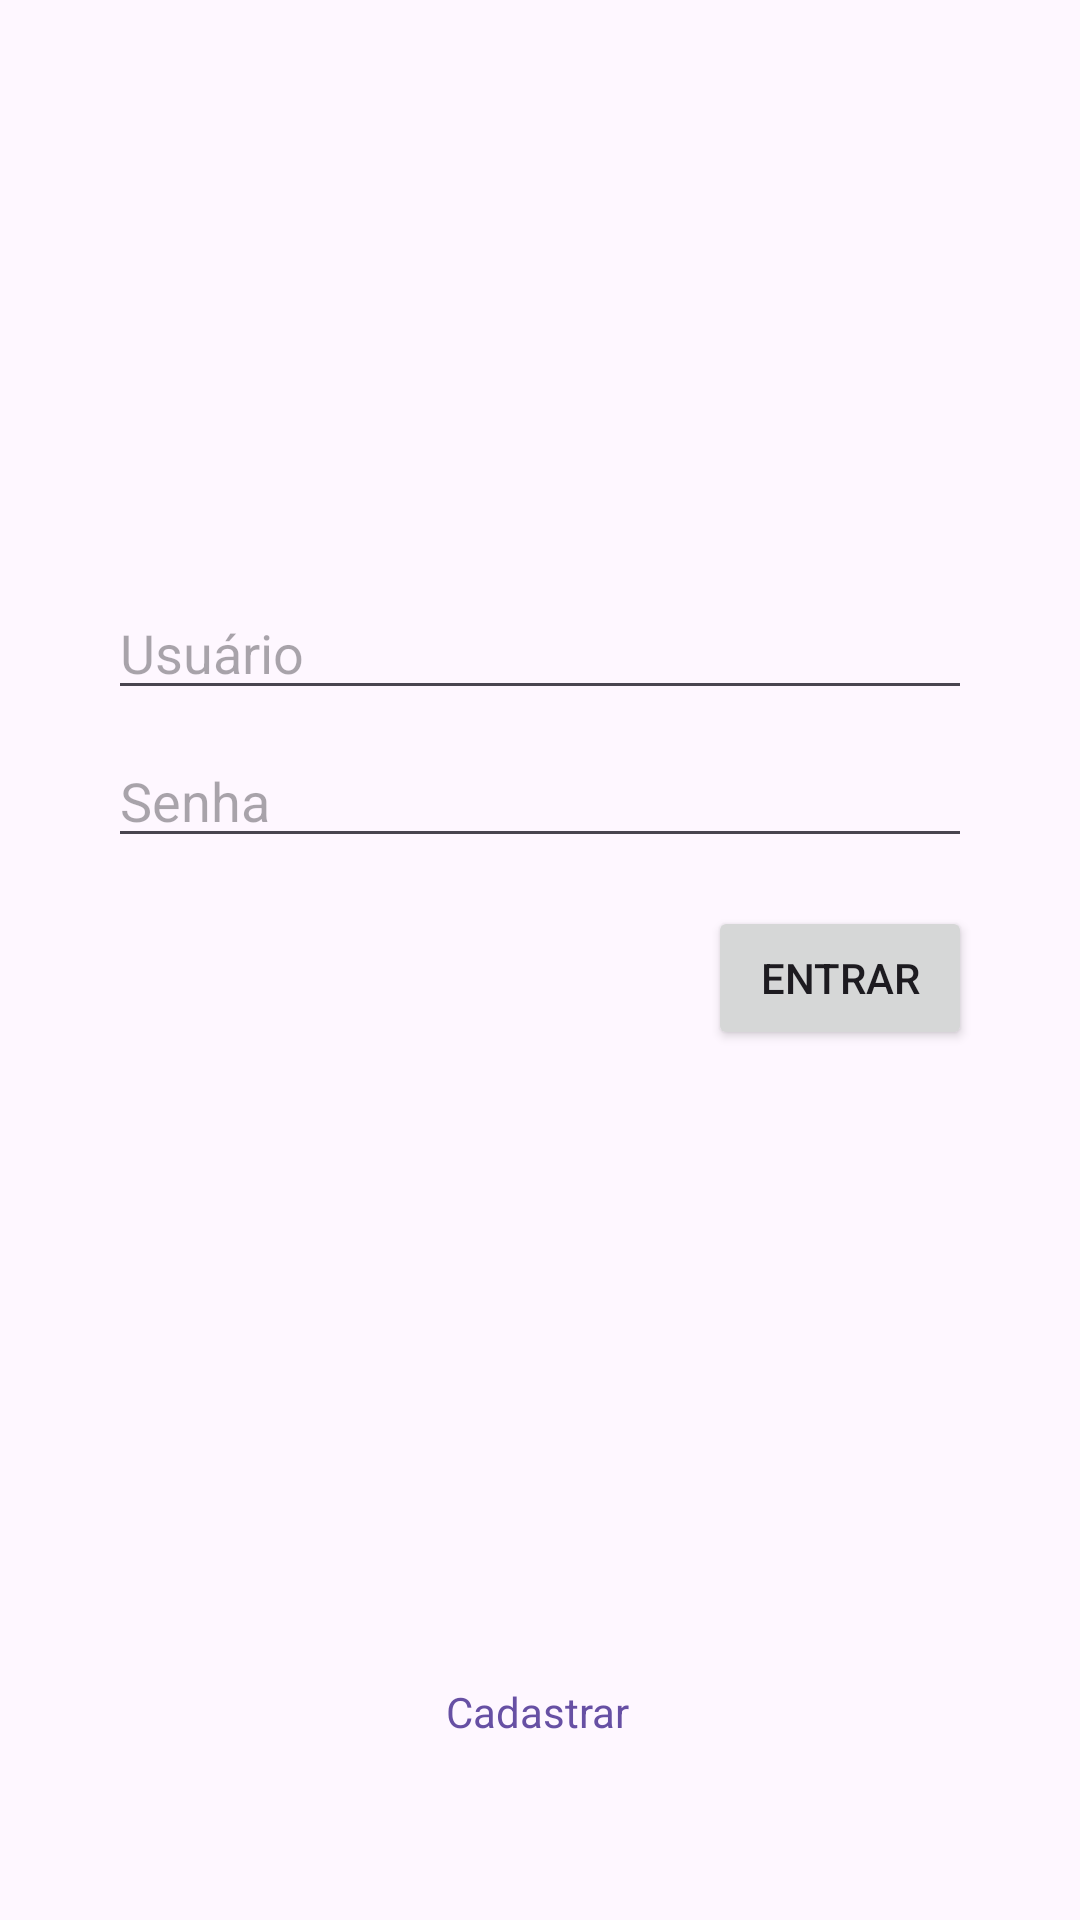

Reconstruct the res/layout file that produces this screen, plus the resources it refers to.
<!-- AndroidManifest.xml: application theme Theme.Atividade_avaliativa -->
<!-- res/layout/activity_main.xml -->
<?xml version="1.0" encoding="utf-8"?>
<androidx.constraintlayout.widget.ConstraintLayout xmlns:android="http://schemas.android.com/apk/res/android"
    xmlns:app="http://schemas.android.com/apk/res-auto"
    xmlns:tools="http://schemas.android.com/tools"
    android:id="@+id/main"
    android:layout_width="match_parent"
    android:layout_height="match_parent"
    tools:context=".MainActivity">

    
    <EditText
        android:id="@+id/editTextUsuario"
        android:layout_width="0dp"
        android:layout_height="wrap_content"
        android:hint="Usuário"
        android:inputType="text"
        app:layout_constraintTop_toTopOf="parent"
        app:layout_constraintStart_toStartOf="parent"
        app:layout_constraintEnd_toEndOf="parent"
        app:layout_constraintBottom_toTopOf="@+id/editTextSenha"
        app:layout_constraintVertical_chainStyle="packed"
        app:layout_constraintWidth_percent="0.8"
        app:layout_constraintHorizontal_bias="0.5" />

    
    <EditText
        android:id="@+id/editTextSenha"
        android:layout_width="0dp"
        android:layout_height="wrap_content"
        android:layout_marginTop="8dp"
        android:hint="Senha"
        android:inputType="textPassword"
        app:layout_constraintTop_toBottomOf="@+id/editTextUsuario"
        app:layout_constraintStart_toStartOf="@+id/editTextUsuario"
        app:layout_constraintEnd_toEndOf="@+id/editTextUsuario"
        app:layout_constraintBottom_toTopOf="@+id/buttonEntrar" />

    
    <Button
        android:id="@+id/buttonEntrar"
        android:layout_width="wrap_content"
        android:layout_height="wrap_content"
        android:layout_marginTop="16dp"
        android:text="Entrar"
        app:layout_constraintTop_toBottomOf="@+id/editTextSenha"
        app:layout_constraintEnd_toEndOf="@+id/editTextSenha"
        app:layout_constraintBottom_toTopOf="@+id/textViewCadastrar"/>

    
    <TextView
        android:id="@+id/textViewCadastrar"
        android:layout_width="wrap_content"
        android:layout_height="wrap_content"
        android:layout_marginBottom="44dp"
        android:padding="16dp"
        android:text="Cadastrar"
        android:textColor="?android:attr/textColorLink"
        android:textIsSelectable="true"
        app:layout_constraintBottom_toBottomOf="parent"
        app:layout_constraintEnd_toEndOf="parent"
        app:layout_constraintHorizontal_bias="0.498"
        app:layout_constraintStart_toStartOf="parent" />

</androidx.constraintlayout.widget.ConstraintLayout>
<!-- resources referenced by this layout -->
<resources>
  <style name="Theme.Atividade_avaliativa" parent="Base.Theme.Atividade_avaliativa" />
  <style name="Base.Theme.Atividade_avaliativa" parent="Theme.Material3.DayNight.NoActionBar">
          
          
      </style>
</resources>
